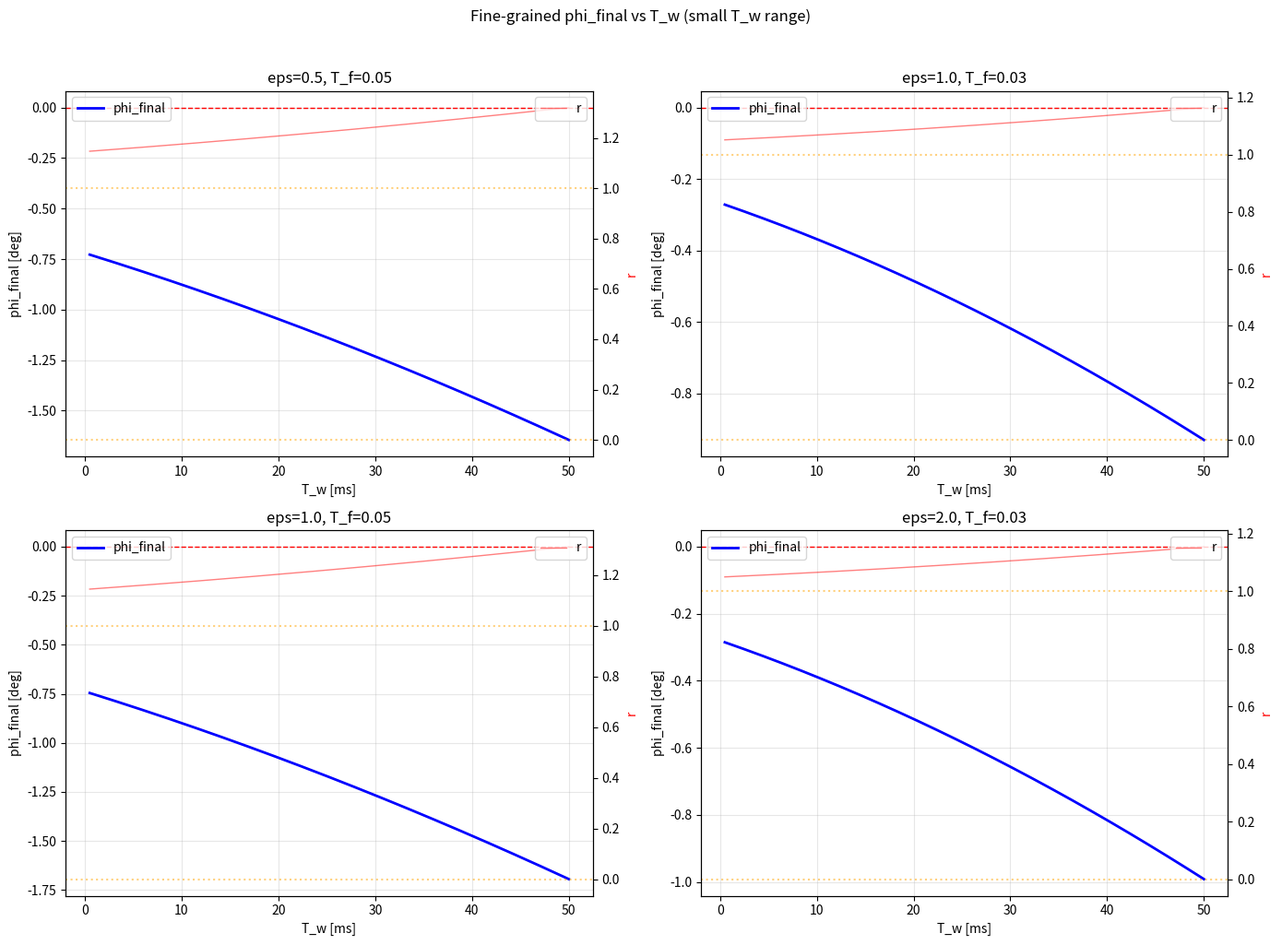

The matplotlib source for this figure: (Note: this script raises an exception after producing the figure.)
"""Fine-grained search: very small T_w range + negative beta (fold other way)"""
import numpy as np
from scipy.integrate import solve_ivp
from scipy.optimize import brentq
import matplotlib
matplotlib.use('Agg')
import matplotlib.pyplot as plt

# === System parameters ===
g = 9.81; R_rope = 1.0
M1, m2 = 30.0, 45.0; L1, LC1, LC2 = 0.85, 0.30, 0.40; L_upper = 0.85
Mt = M1 + m2; I1 = M1*L1**2/12; I2 = m2*L_upper**2/12
p1 = M1*LC1 + m2*L1; p2 = m2*LC2; ps = p1+p2
h_com = (M1*LC1 + m2*(L1+LC2))/Mt; c_foot = p2/ps
J_aa = M1*LC1**2 + I1 + m2*L1**2; J_tt = m2*LC2**2 + I2
J_at = m2*L1*LC2; J_tot = J_aa + J_tt + 2*J_at
C_sd = (-J_aa*p2 + J_tt*p1 + J_at*(p1-p2))/ps**2
M11 = Mt*R_rope**2; M12 = R_rope; M22 = J_tot/ps**2
det_M = M11*M22 - M12**2
iM11 = M22/det_M; iM12 = -M12/det_M; iM22 = M11/det_M
gMR = g*Mt*R_rope; g_ps = g/ps

def solve_cycle(beta0, eps, T_f, T_w):
    sigma0 = Mt * h_com * beta0
    d_fold = h_com*(1+eps)*abs(beta0)/c_foot * np.sign(beta0)
    a = 4*d_fold/T_f**2
    T_total = 2*T_f + T_w
    def get_dd(t):
        if t < T_f/2: return +a
        elif t < T_f: return -a
        elif t < T_f+T_w: return 0.0
        elif t < T_f+T_w+T_f/2: return -a
        else: return +a
    def rhs(t, y):
        phi, dp, sig, ds = y
        dd = get_dd(t)
        r1 = -gMR*phi; r2 = g_ps*sig - C_sd*dd
        return [dp, iM11*r1+iM12*r2, ds, iM12*r1+iM22*r2]
    sol = solve_ivp(rhs, (0, T_total), [0, 0, sigma0, 0],
                    method='RK45', rtol=1e-10, atol=1e-12, max_step=T_f/50)
    yf = sol.y[:, -1]
    return yf[0], yf[1], yf[2]/(Mt*h_com), yf[3]/(Mt*h_com), sol

beta0 = np.radians(5)

# Fine-grained T_w sweep (0 to 0.05s)
T_w_fine = np.linspace(0.0005, 0.05, 200)

fig, axes = plt.subplots(2, 2, figsize=(14, 10))

for ax_idx, (eps, T_f) in enumerate([(0.5, 0.05), (1.0, 0.03), (1.0, 0.05), (2.0, 0.03)]):
    ax = axes.flat[ax_idx]
    phi_f = []; beta_f = []
    for Tw in T_w_fine:
        pf, _, bf, _, _ = solve_cycle(beta0, eps, T_f, Tw)
        phi_f.append(np.degrees(pf))
        beta_f.append(bf/beta0)
    
    ax.plot(T_w_fine*1000, phi_f, 'b-', lw=2, label='phi_final')
    ax.axhline(0, color='red', ls='--', lw=1)
    ax.set_xlabel('T_w [ms]')
    ax.set_ylabel('phi_final [deg]')
    ax.set_title(f'eps={eps}, T_f={T_f}')
    ax.grid(True, alpha=0.3)
    ax.legend(loc='upper left')
    
    ax2 = ax.twinx()
    ax2.plot(T_w_fine*1000, beta_f, 'r-', lw=1, alpha=0.5, label='r')
    ax2.axhline(1, color='orange', ls=':', alpha=0.5)
    ax2.axhline(0, color='orange', ls=':', alpha=0.5)
    ax2.set_ylabel('r', color='red')
    ax2.legend(loc='upper right')
    
    # Find zero crossings
    phi_arr = np.array(phi_f)
    for k in range(len(phi_arr)-1):
        if phi_arr[k]*phi_arr[k+1] < 0:
            try:
                Tw_opt = brentq(lambda tw: solve_cycle(beta0, eps, T_f, tw)[0],
                                T_w_fine[k], T_w_fine[k+1], xtol=1e-10)
                _, _, bf_opt, _, _ = solve_cycle(beta0, eps, T_f, Tw_opt)
                r_opt = bf_opt/beta0
                ax.axvline(Tw_opt*1000, color='green', ls='-', lw=2, alpha=0.7)
                print(f"FOUND: eps={eps} T_f={T_f} T_w*={Tw_opt*1000:.3f}ms "
                      f"r={r_opt:.4f} beta_f={np.degrees(bf_opt):.3f}deg")
            except:
                pass

plt.suptitle('Fine-grained phi_final vs T_w (small T_w range)', y=1.02)
plt.tight_layout()
out = __file__.replace('.py', '.png')
plt.savefig(out, dpi=150, bbox_inches='tight')
print(f"Saved: {out}")

# Also try: what if we look at phi_final across many PERIODS of T_w?
print("\n--- Also checking long T_w (multiple pendulum periods) ---")
T_quarter = np.pi / (2 * np.sqrt(iM11 * gMR))
print(f"T_quarter = {T_quarter*1000:.1f} ms")

T_w_long = np.linspace(0.001, 4*T_quarter, 300)
eps, T_f = 1.0, 0.05
phi_long = []
for Tw in T_w_long:
    try:
        pf, _, _, _, _ = solve_cycle(beta0, eps, T_f, Tw)
        phi_long.append(np.degrees(pf))
    except:
        phi_long.append(np.nan)

fig2, ax = plt.subplots(figsize=(12, 4))
ax.plot(T_w_long*1000, phi_long, 'b-')
ax.axhline(0, color='red', ls='--')
for n in range(1, 5):
    ax.axvline(n*T_quarter*1000, color='gray', ls=':', alpha=0.3, label=f'{n}*T_q' if n==1 else '')
ax.set_xlabel('T_w [ms]')
ax.set_ylabel('phi_final [deg]')
ax.set_title(f'phi_final over multiple pendulum periods (eps={eps}, T_f={T_f})')
ax.grid(True, alpha=0.3)
plt.tight_layout()
out2 = __file__.replace('.py', '_long.png')
plt.savefig(out2, dpi=150)
print(f"Saved: {out2}")
print("Done!")
